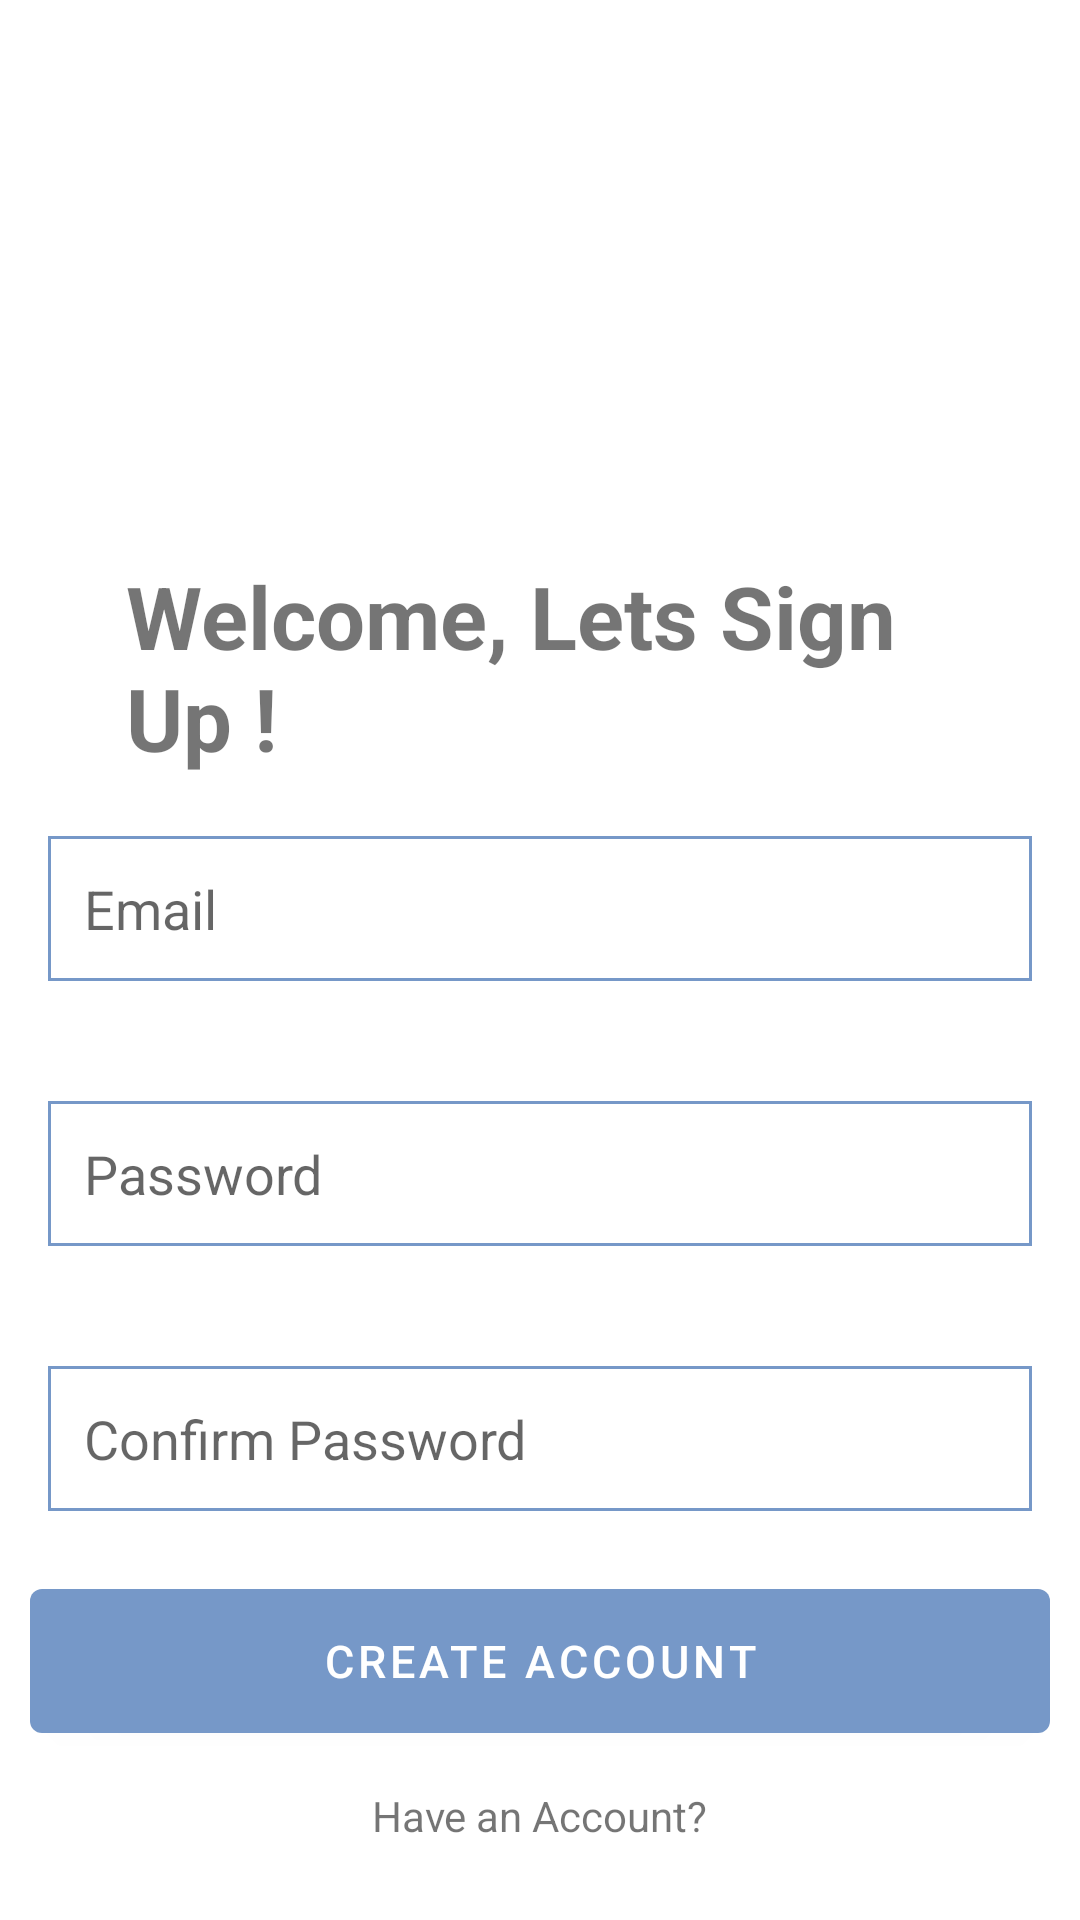

Android layout source for this screen:
<!-- AndroidManifest.xml: application theme Theme.ECM2425Coursework -->
<!-- res/layout/activity_account_creation.xml -->
<?xml version="1.0" encoding="utf-8"?>
<RelativeLayout xmlns:android="http://schemas.android.com/apk/res/android"
    xmlns:app="http://schemas.android.com/apk/res-auto"
    xmlns:tools="http://schemas.android.com/tools"
    android:layout_width="match_parent"
    android:layout_height="match_parent"
    android:layout_marginVertical="18dp"
    tools:context=".AccountCreation">

    <ImageView
        android:layout_width="128dp"
        android:layout_height="128dp"
        android:layout_centerHorizontal="true"
        android:layout_marginVertical="29dp"
        android:src="@drawable/headshot"
        android:id="@+id/signUp_Pic"/>


    <LinearLayout
        android:layout_width="match_parent"
        android:layout_height="wrap_content"
        android:layout_below="@id/signUp_Pic"
        android:id="@+id/intro_txt"
        android:orientation="vertical">

        <TextView
            android:layout_width="match_parent"
            android:layout_height="wrap_content"
            android:text="Welcome, Lets Sign Up !"
            android:textStyle="bold"
            android:textSize="29dp"
            android:layout_marginHorizontal="42dp"/>


    </LinearLayout>

    <LinearLayout
        android:layout_width="match_parent"
        android:layout_height="wrap_content"
        android:layout_below="@id/intro_txt"
        android:id="@+id/logIn"
        android:orientation="vertical">

        <EditText
            android:layout_width="match_parent"
            android:layout_height="wrap_content"
            android:hint="Email"
            android:layout_marginHorizontal="16dp"
            android:layout_marginVertical="20dp"
            android:background="@drawable/signup_boarder"
            android:inputType="textEmailAddress"
            android:padding="12dp"
            android:id="@+id/eMail_text"
            />

        <EditText
            android:layout_width="match_parent"
            android:layout_height="wrap_content"
            android:hint="Password"
            android:layout_marginHorizontal="16dp"
            android:background="@drawable/signup_boarder"
            android:padding="12dp"
            android:id="@+id/passWord_text"
            android:inputType="textPassword"
            android:layout_marginVertical="20dp"
            />

        <EditText
            android:layout_width="match_parent"
            android:layout_height="wrap_content"
            android:hint="Confirm Password"
            android:layout_marginHorizontal="16dp"
            android:background="@drawable/signup_boarder"
            android:padding="12dp"
            android:id="@+id/secondpassWord_text"
            android:inputType="textPassword"
            android:layout_marginVertical="20dp"
            />


        <com.google.android.material.button.MaterialButton
            android:layout_width="match_parent"
            android:layout_height="wrap_content"
            android:height="60dp"
            android:text="Create Account"
            android:textSize="15dp"
            android:id="@+id/createAccount"
            android:layout_marginHorizontal="10dp"/>

    </LinearLayout>

    <LinearLayout
        android:layout_width="match_parent"
        android:layout_height="wrap_content"
        android:layout_below="@id/logIn"
        android:orientation="vertical"
        android:gravity="center">

        <TextView
            android:layout_width="wrap_content"
            android:layout_height="wrap_content"
            android:text="Have an Account?"
            android:id="@+id/logIn_button"
            android:layout_marginVertical="12dp"/>



    </LinearLayout>




</RelativeLayout>
<!-- resources referenced by this layout -->
<resources>
  <!-- drawable signup_boarder (drawable) -->
  <?xml version="1.0" encoding="utf-8"?>
  <shape xmlns:android="http://schemas.android.com/apk/res/android"
      android:shape="rectangle">
      <stroke android:width="1dp" android:color="@color/app_main"/>
  
  </shape>
  <style name="Theme.ECM2425Coursework" parent="Theme.MaterialComponents.DayNight.DarkActionBar">
          
          <item name="colorPrimary">@color/app_main</item>
          <item name="colorPrimaryVariant">@color/app_main</item>
          <item name="colorOnPrimary">@color/white</item>
          
          <item name="colorSecondary">@color/teal_200</item>
          <item name="colorSecondaryVariant">@color/teal_700</item>
          <item name="colorOnSecondary">@color/black</item>
          
          <item name="android:statusBarColor">@color/app_main</item>
          
      </style>
  <color name="app_main">#7698C8</color>
  <color name="white">#FFFFFFFF</color>
  <color name="teal_200">#FF03DAC5</color>
  <color name="teal_700">#FF018786</color>
  <color name="black">#FF000000</color>
</resources>
